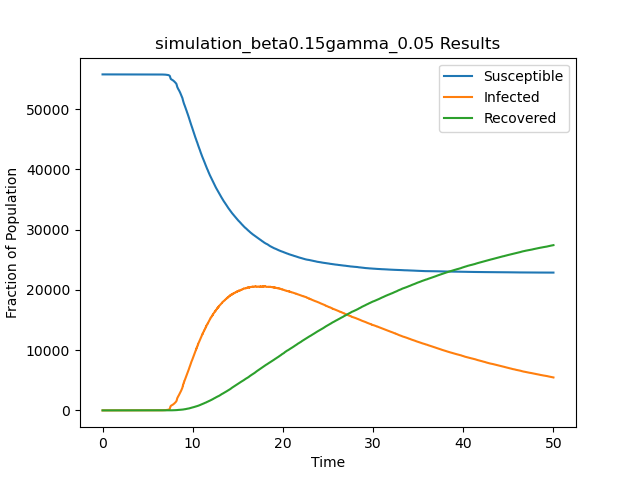

Data behind this chart, as committed beside it:
t, S, I, R
0.0, 55748, 1, 0
2.421, 55747, 2, 0
2.497, 55746, 3, 0
2.967, 55745, 4, 0
3.685, 55744, 5, 0
4.15, 55743, 6, 0
4.203, 55742, 7, 0
4.505, 55741, 8, 0
4.721, 55740, 9, 0
5.24, 55739, 10, 0
5.731, 55738, 11, 0
5.784, 55737, 12, 0
5.849, 55736, 13, 0
5.904, 55735, 14, 0
6.068, 55734, 15, 0
6.093, 55733, 16, 0
6.481, 55732, 17, 0
6.571, 55731, 18, 0
6.583, 55730, 19, 0
6.608, 55729, 20, 0
6.628, 55728, 21, 0
6.639, 55727, 22, 0
6.707, 55726, 23, 0
6.713, 55725, 24, 0
6.723, 55724, 25, 0
6.734, 55723, 26, 0
6.748, 55722, 27, 0
6.752, 55721, 28, 0
6.757, 55720, 29, 0
6.764, 55719, 30, 0
6.764, 55718, 31, 0
6.798, 55717, 32, 0
6.814, 55716, 33, 0
6.823, 55715, 34, 0
6.825, 55714, 35, 0
6.835, 55713, 36, 0
6.899, 55712, 37, 0
6.9, 55711, 38, 0
6.9, 55710, 39, 0
6.918, 55709, 40, 0
6.921, 55708, 41, 0
6.935, 55707, 42, 0
6.937, 55706, 43, 0
6.961, 55705, 44, 0
6.973, 55704, 45, 0
6.976, 55703, 46, 0
6.984, 55702, 47, 0
6.993, 55701, 48, 0
7.008, 55700, 49, 0
7.009, 55699, 50, 0
7.029, 55698, 51, 0
7.035, 55697, 52, 0
7.044, 55696, 53, 0
7.047, 55695, 54, 0
7.049, 55694, 55, 0
7.054, 55693, 56, 0
7.061, 55692, 57, 0
7.064, 55691, 58, 0
7.066, 55690, 59, 0
7.067, 55689, 60, 0
... 60,244 more rows
